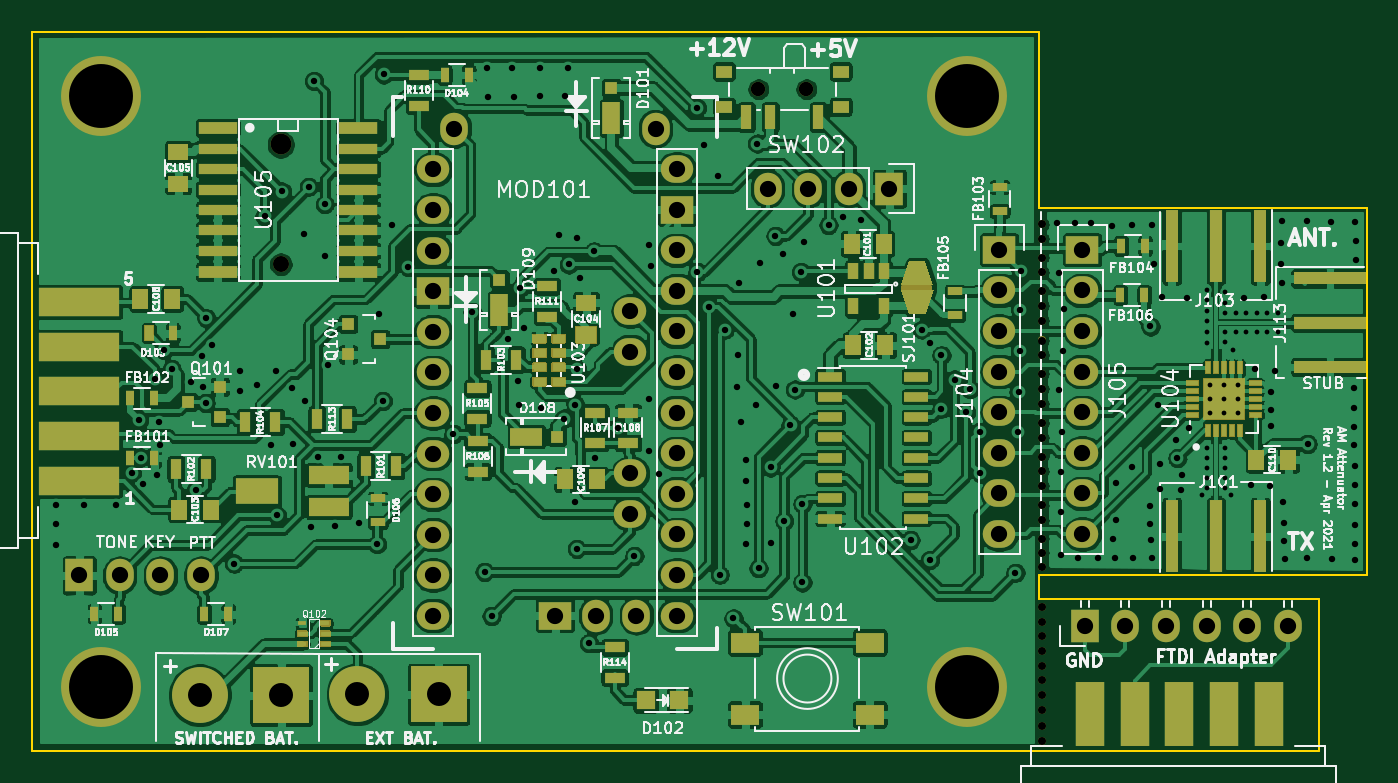
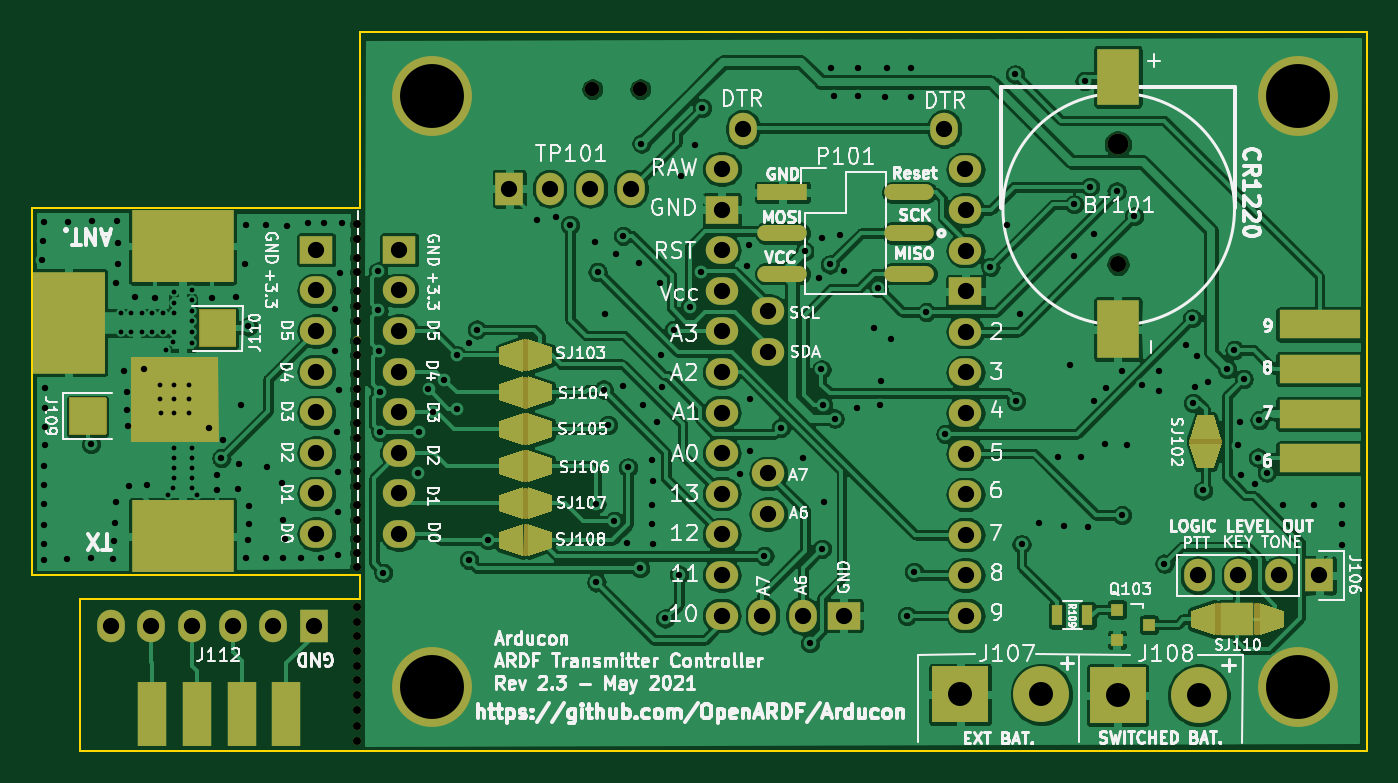
Circuit board: 11 layer files. Board 83.5 x 45.0 mm.
- bottom_copper: Arducon-B_Cu.gbl (315713 bytes)
- bottom_mask: Arducon-B_Mask.gbs (10524 bytes)
- paste: Arducon-B_Paste.gbp (1268 bytes)
- bottom_silk: Arducon-B_SilkS.gbo (111213 bytes)
- outline: Arducon-Edge_Cuts.gm1 (1050 bytes)
- top_copper: Arducon-F_Cu.gtl (595287 bytes)
- top_mask: Arducon-F_Mask.gts (21501 bytes)
- paste: Arducon-F_Paste.gtp (11943 bytes)
- top_silk: Arducon-F_SilkS.gto (132733 bytes)
- drill: Arducon-NPTH.drl (920 bytes)
- drill: Arducon-PTH.drl (5590 bytes)

=== bottom_copper: Arducon-B_Cu.gbl (315713 bytes, source omitted) ===
=== bottom_mask: Arducon-B_Mask.gbs (10524 bytes, source omitted) ===
=== paste: Arducon-B_Paste.gbp ===
G04 #@! TF.GenerationSoftware,KiCad,Pcbnew,(5.1.9-0-10_14)*
G04 #@! TF.CreationDate,2021-05-18T17:02:06-05:00*
G04 #@! TF.ProjectId,Arducon,41726475-636f-46e2-9e6b-696361645f70,rev?*
G04 #@! TF.SameCoordinates,Original*
G04 #@! TF.FileFunction,Paste,Bot*
G04 #@! TF.FilePolarity,Positive*
%FSLAX46Y46*%
G04 Gerber Fmt 4.6, Leading zero omitted, Abs format (unit mm)*
G04 Created by KiCad (PCBNEW (5.1.9-0-10_14)) date 2021-05-18 17:02:06*
%MOMM*%
%LPD*%
G01*
G04 APERTURE LIST*
%ADD10R,2.600000X3.540000*%
%ADD11R,2.600000X3.660000*%
%ADD12R,2.235200X2.235200*%
%ADD13R,0.800100X0.800100*%
%ADD14C,0.150000*%
%ADD15R,2.032000X2.032000*%
%ADD16R,0.700000X1.300000*%
G04 APERTURE END LIST*
D10*
X104560000Y-88810000D03*
D11*
X104560000Y-104610000D03*
D12*
X169020000Y-110060000D03*
X160890000Y-104550000D03*
D13*
X102621780Y-123090000D03*
X104620760Y-124040000D03*
X104620760Y-122140000D03*
D14*
G36*
X98487000Y-123742000D02*
G01*
X98487000Y-121718000D01*
X100011000Y-122218000D01*
X100011000Y-123242000D01*
X98487000Y-123742000D01*
G37*
G36*
X95681570Y-121729430D02*
G01*
X95681570Y-123730570D01*
X94180430Y-123230570D01*
X94180430Y-122229430D01*
X95681570Y-121729430D01*
G37*
D15*
X97090000Y-122730000D03*
D16*
X106470000Y-122510000D03*
X108370000Y-122510000D03*
M02*

=== bottom_silk: Arducon-B_SilkS.gbo (111213 bytes, source omitted) ===
=== outline: Arducon-Edge_Cuts.gm1 ===
G04 #@! TF.GenerationSoftware,KiCad,Pcbnew,(5.1.9-0-10_14)*
G04 #@! TF.CreationDate,2021-05-18T17:02:06-05:00*
G04 #@! TF.ProjectId,Arducon,41726475-636f-46e2-9e6b-696361645f70,rev?*
G04 #@! TF.SameCoordinates,Original*
G04 #@! TF.FileFunction,Profile,NP*
%FSLAX46Y46*%
G04 Gerber Fmt 4.6, Leading zero omitted, Abs format (unit mm)*
G04 Created by KiCad (PCBNEW (5.1.9-0-10_14)) date 2021-05-18 17:02:06*
%MOMM*%
%LPD*%
G01*
G04 APERTURE LIST*
G04 #@! TA.AperFunction,Profile*
%ADD10C,0.100000*%
G04 #@! TD*
G04 APERTURE END LIST*
D10*
X169500000Y-121500000D02*
X152000000Y-121500000D01*
X169500000Y-131000000D02*
X169500000Y-121500000D01*
X172500000Y-97000000D02*
X172500000Y-120000000D01*
X152000000Y-120000000D02*
X172500000Y-120000000D01*
X152000000Y-97000000D02*
X172500000Y-97000000D01*
X152000000Y-97000000D02*
X152000000Y-86000000D01*
X152000000Y-121500000D02*
X152000000Y-120000000D01*
X152000000Y-86000000D02*
X89000000Y-86000000D01*
X89000000Y-131000000D02*
X169500000Y-131000000D01*
X89000000Y-86000000D02*
X89000000Y-131000000D01*
M02*

=== top_copper: Arducon-F_Cu.gtl (595287 bytes, source omitted) ===
=== top_mask: Arducon-F_Mask.gts (21501 bytes, source omitted) ===
=== paste: Arducon-F_Paste.gtp (11943 bytes, source omitted) ===
=== top_silk: Arducon-F_SilkS.gto (132733 bytes, source omitted) ===
=== drill: Arducon-NPTH.drl ===
M48
; DRILL file {KiCad (5.1.9-0-10_14)} date Tuesday, May 18, 2021 at 04:42:01 PM
; FORMAT={-:-/ absolute / inch / decimal}
; #@! TF.CreationDate,2021-05-18T16:42:01-05:00
; #@! TF.GenerationSoftware,Kicad,Pcbnew,(5.1.9-0-10_14)
; #@! TF.FileFunction,NonPlated,1,2,NPTH
FMAT,2
INCH
T1C0.0197
T2C0.0354
T3C0.0394
T4C0.0512
%
G90
G05
T1
X5.9909Y-4.8028
X5.9909Y-4.8386
X5.9909Y-4.8744
X5.9909Y-4.911
X5.9909Y-5.0201
X5.9909Y-5.0949
X5.9913Y-3.8602
X5.9913Y-3.8961
X5.9913Y-3.9417
X5.9913Y-3.978
X5.9913Y-4.024
X5.9913Y-4.0606
X5.9913Y-4.0976
X5.9913Y-4.1461
X5.9913Y-4.1819
X5.9913Y-4.2283
X5.9913Y-4.2654
X5.9913Y-4.302
X5.9913Y-4.3492
X5.9913Y-4.3858
X5.9913Y-4.4319
X5.9913Y-4.4681
X5.9913Y-4.5043
X5.9913Y-4.5524
X5.9913Y-4.5886
X5.9913Y-4.6339
X5.9913Y-4.6693
X5.9913Y-4.7043
X5.9913Y-4.9469
X5.9913Y-4.9831
X5.9917Y-5.0559
X5.9917Y-5.1331
T2
X5.2929Y-3.527
X5.411Y-3.527
T3
X4.1165Y-3.9583
T4
X4.1165Y-3.663
T0
M30

=== drill: Arducon-PTH.drl (5590 bytes, source omitted) ===
